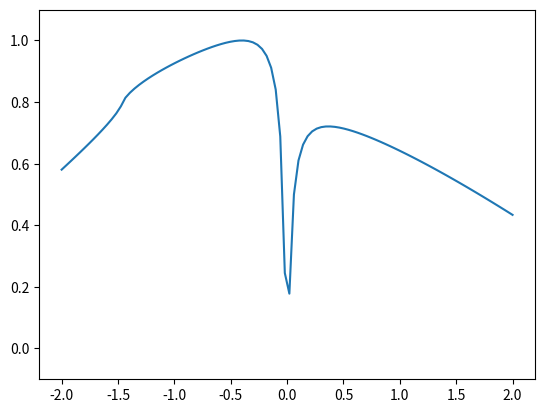

This chart was generated by the following Python code:
# %%[markdown]
# これはTakayoshi, Wu and Oka(2021)のTwisted Landau-Zenerモデルが
# 多重交差する時のHamiltonianを用いて，
# Lim, Fuchs and Montambaux(2015)の論文の遷移確率
# $$
# P = \exp \left(-\frac{4}{|w|} \int_0^{\mathrm{Im} t_c} dv
#      \mathrm{Re} (E|_{t=\mathrm{Re} t_c + iv}) \right)
# $$
# を算出したとき，完全トンネルが見られることを確かめるためのプログラムです。

# %%
import math
import cmath
import numpy as np
import matplotlib.pyplot as plt

from scipy.integrate import quad

# parameter
v = 1  # energy slope
m = 0.1  # minimal energy gap
k = 1  # geodesic curvature

t_i = -math.pi  # initial time
t_f = math.pi  # final time

# constant
h = 1  # Dirac constant
TP_list = []  # transition probability
n = 100  # step
F_eval = np.linspace(-2, 2, n)  # time


def q(t):
    """
    define parameter sweep q

    q = adiabatic parameter * time

    Args:
        t (float): time

    Returns:
        float: q
    """
    return -F * t


def Hc(t, component):
    """
    define complex Hamiltonian

    Args:
        t (float): time
        component (string): 取り出したい成分

    Returns:
        float: 時刻tにおけるcomponentで指定した成分
    """
    H = {}

    H['x'] = v * cmath.cos(q(t))
    H['y'] = 0.25 * k * v**2 * cmath.cos(q(t)) * cmath.sin(2*q(t))
    H['z'] = m * cmath.sin(q(t))
    H['x_dot'] = -v * cmath.sin(q(t))
    H['y_dot'] = (0.25 * k * v**2
                  * (-cmath.sin(q(t))*cmath.sin(2*q(t))
                     + 2*cmath.cos(q(t))*cmath.cos(2*q(t))))
    H['z_dot'] = m * cmath.cos(q(t))

#     H['x'] = v * q(t)
#     H['y'] = 0.5 * k * v**2 * q(t)**2
#     H['z'] = m
#     H['x_dot'] = v
#     H['y_dot'] = k * v**2 * q(t)
#     H['z_dot'] = 0

    return H[component]


def E_plus(t):
    """
    adiabatic energy (eigenvalue)

    Args:
        t (float): time

    Returns:
        float: adiabatic enegy
    """
    E_plus = cmath.sqrt(Hc(t, "x")**2 + Hc(t, "y")**2 + Hc(t, "z")**2)
    return E_plus


def phi_dot_approx(t):
    """
    approximate form of phi dot

    Args:
        t (float): time

    Returns:
        float: phi dot (approximated)
    """
    num = Hc(t, "x")*Hc(t, "y_dot") - Hc(t, "x_dot")*Hc(t, "y")
    den = Hc(t, "x")**2 + Hc(t, "y")**2
    return num / den
#     return -k * v / 2


def Re_E(t):
    """
    define real part of adiabatic energy (unitary transformed)

    Args:
        t (float): time

    Returns:
        float: adiabatic energy
    """
    X = Hc(tp + 1j*t, "x")
    Y = Hc(tp + 1j*t, "y")
    Z = Hc(tp + 1j*t, "z")
    phi_dot = phi_dot_approx(tp + 1j*t)
    a = X**2 + Y**2 + (Z + 0.5*(-F)*phi_dot)**2
#     a = a.real
    Integrand = (cmath.sqrt(a))
#     Integrand = abs(math.sqrt((m + k*v*F/4)**2 - (v*q(t))**2))
    return -4 * (-F) / abs(F) * Integrand.real


for F in F_eval:
    tp = math.pi / (2*(-F))  # transition time
    zero_approx = (m + k*v*abs(F)/4) / (v * (-F))
    # zero of adiabatic energy (approximated)

    # imaginary part of integral of adiabatic energy (unitary transformed)
    ll_Re_E = 0  # lower limit
    ul_Re_E = zero_approx  # upper limit
    log_TP, _ = quad(Re_E, ll_Re_E, ul_Re_E)

    TP = math.exp(log_TP)
    TP_list.append(TP)

plt.plot(F_eval, TP_list)
plt.ylim(-0.1, 1.1)
plt.show()
